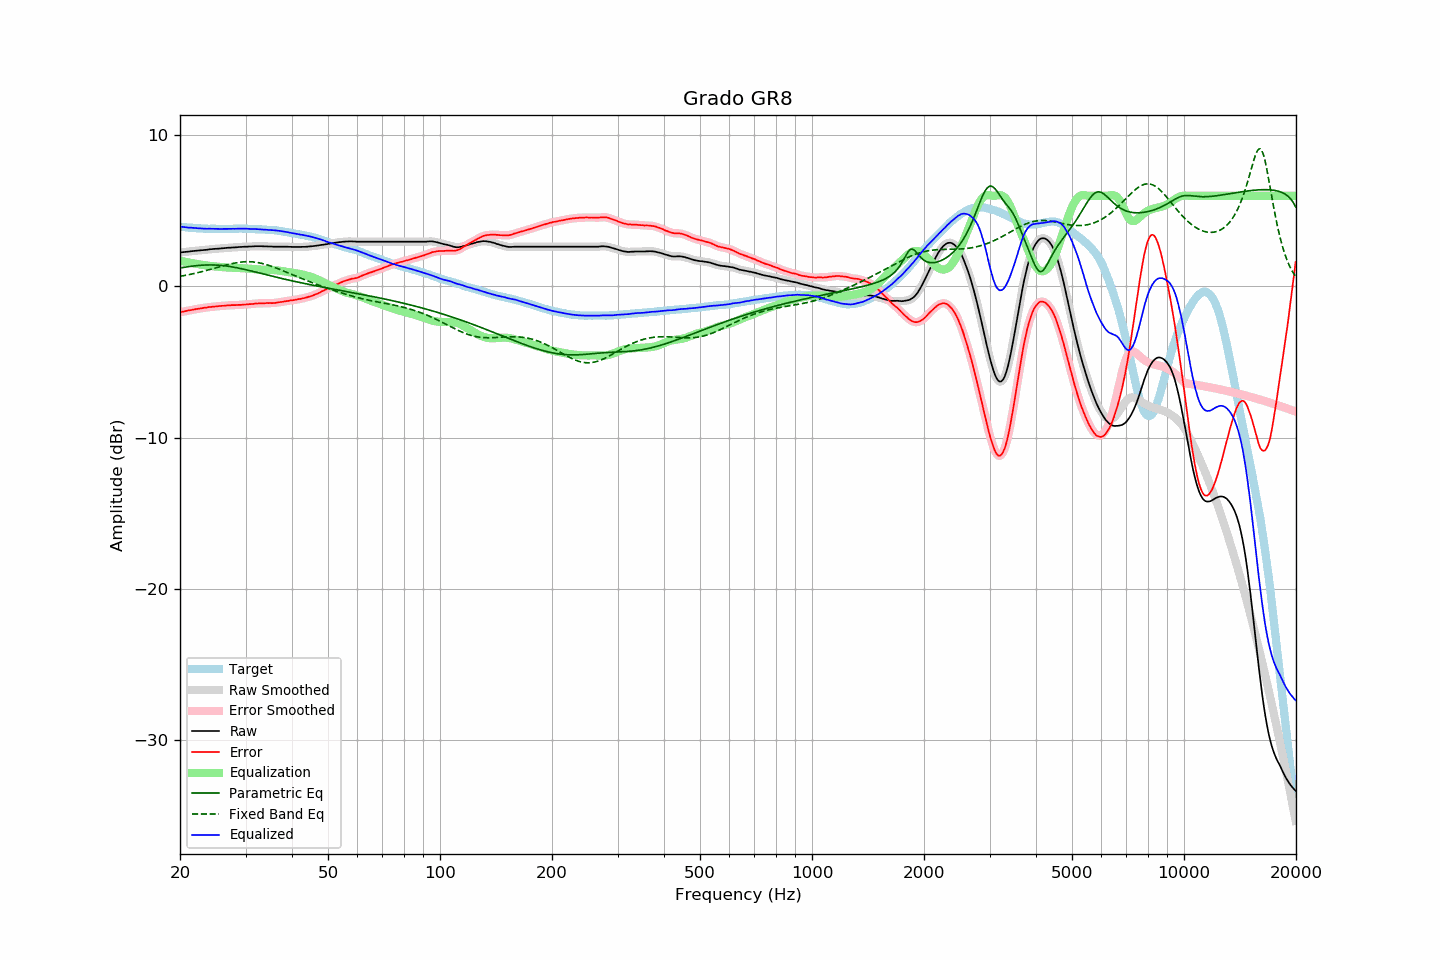

Values plotted in this chart, from the file beside it:
frequency, raw, error, smoothed, error_smoothed, equalization, parametric_eq, fixed_band_eq, equalized_raw, equalized_smoothed, target
20.00, 2.25, -1.71, 2.25, -1.71, 1.71, 1.22, 0.67, 3.96, 3.96, 3.96
20.20, 2.26, -1.69, 2.26, -1.69, 1.69, 1.24, 0.69, 3.95, 3.95, 3.95
20.40, 2.27, -1.67, 2.27, -1.66, 1.66, 1.26, 0.71, 3.94, 3.94, 3.94
20.61, 2.28, -1.65, 2.28, -1.64, 1.64, 1.28, 0.73, 3.92, 3.92, 3.93
20.81, 2.29, -1.61, 2.29, -1.62, 1.62, 1.29, 0.75, 3.91, 3.91, 3.91
21.02, 2.30, -1.59, 2.31, -1.60, 1.60, 1.31, 0.77, 3.90, 3.90, 3.90
21.23, 2.31, -1.57, 2.32, -1.58, 1.58, 1.32, 0.79, 3.89, 3.89, 3.89
21.44, 2.33, -1.56, 2.33, -1.56, 1.56, 1.34, 0.81, 3.89, 3.89, 3.90
21.66, 2.34, -1.53, 2.34, -1.54, 1.54, 1.35, 0.84, 3.88, 3.88, 3.88
21.87, 2.35, -1.52, 2.36, -1.52, 1.52, 1.36, 0.86, 3.87, 3.87, 3.88
22.09, 2.36, -1.49, 2.36, -1.50, 1.50, 1.38, 0.89, 3.86, 3.86, 3.86
22.31, 2.37, -1.48, 2.37, -1.48, 1.48, 1.39, 0.91, 3.86, 3.86, 3.86
22.54, 2.38, -1.46, 2.38, -1.46, 1.46, 1.40, 0.94, 3.85, 3.85, 3.85
22.76, 2.39, -1.45, 2.39, -1.45, 1.45, 1.40, 0.96, 3.84, 3.84, 3.85
22.99, 2.40, -1.43, 2.40, -1.43, 1.43, 1.41, 0.99, 3.83, 3.83, 3.84
23.22, 2.41, -1.41, 2.41, -1.42, 1.41, 1.42, 1.02, 3.83, 3.83, 3.82
23.45, 2.42, -1.41, 2.43, -1.40, 1.40, 1.42, 1.05, 3.82, 3.82, 3.83
23.69, 2.43, -1.39, 2.44, -1.38, 1.39, 1.42, 1.08, 3.82, 3.82, 3.82
23.92, 2.45, -1.36, 2.45, -1.37, 1.37, 1.43, 1.10, 3.83, 3.82, 3.81
24.16, 2.46, -1.36, 2.46, -1.35, 1.36, 1.43, 1.13, 3.82, 3.82, 3.82
24.40, 2.47, -1.35, 2.48, -1.34, 1.35, 1.43, 1.16, 3.82, 3.82, 3.82
24.65, 2.48, -1.34, 2.48, -1.34, 1.33, 1.42, 1.19, 3.82, 3.82, 3.82
24.89, 2.49, -1.33, 2.49, -1.33, 1.32, 1.42, 1.22, 3.82, 3.81, 3.82
25.14, 2.49, -1.31, 2.50, -1.31, 1.31, 1.41, 1.25, 3.81, 3.81, 3.81
25.39, 2.50, -1.30, 2.51, -1.30, 1.30, 1.41, 1.28, 3.81, 3.81, 3.81
25.65, 2.51, -1.29, 2.51, -1.29, 1.29, 1.40, 1.31, 3.81, 3.81, 3.81
25.91, 2.52, -1.28, 2.52, -1.29, 1.29, 1.39, 1.34, 3.81, 3.81, 3.81
26.16, 2.53, -1.28, 2.53, -1.28, 1.28, 1.38, 1.37, 3.81, 3.81, 3.82
26.43, 2.54, -1.27, 2.55, -1.27, 1.27, 1.37, 1.40, 3.81, 3.81, 3.81
26.69, 2.55, -1.26, 2.55, -1.26, 1.26, 1.35, 1.43, 3.81, 3.81, 3.81
26.96, 2.56, -1.25, 2.56, -1.25, 1.25, 1.34, 1.46, 3.82, 3.81, 3.81
27.23, 2.56, -1.25, 2.57, -1.24, 1.25, 1.32, 1.48, 3.81, 3.82, 3.81
27.50, 2.57, -1.24, 2.57, -1.24, 1.24, 1.30, 1.51, 3.82, 3.82, 3.81
27.77, 2.58, -1.23, 2.58, -1.24, 1.24, 1.29, 1.53, 3.82, 3.82, 3.82
28.05, 2.58, -1.23, 2.59, -1.23, 1.23, 1.27, 1.55, 3.82, 3.82, 3.82
28.33, 2.59, -1.23, 2.60, -1.23, 1.23, 1.25, 1.57, 3.82, 3.82, 3.83
28.62, 2.60, -1.22, 2.60, -1.23, 1.22, 1.23, 1.59, 3.83, 3.83, 3.83
28.90, 2.61, -1.22, 2.61, -1.22, 1.22, 1.20, 1.60, 3.83, 3.83, 3.83
29.19, 2.61, -1.22, 2.62, -1.21, 1.21, 1.18, 1.61, 3.83, 3.83, 3.83
29.48, 2.62, -1.21, 2.63, -1.21, 1.21, 1.16, 1.63, 3.83, 3.83, 3.83
29.78, 2.63, -1.20, 2.63, -1.20, 1.20, 1.14, 1.63, 3.83, 3.83, 3.83
30.08, 2.63, -1.19, 2.64, -1.19, 1.19, 1.11, 1.64, 3.83, 3.83, 3.83
30.38, 2.63, -1.18, 2.64, -1.18, 1.18, 1.09, 1.64, 3.82, 3.82, 3.82
30.68, 2.64, -1.17, 2.64, -1.17, 1.17, 1.06, 1.64, 3.82, 3.82, 3.81
30.99, 2.64, -1.17, 2.65, -1.17, 1.16, 1.04, 1.64, 3.81, 3.81, 3.81
31.30, 2.65, -1.16, 2.65, -1.16, 1.15, 1.01, 1.63, 3.81, 3.81, 3.81
31.61, 2.65, -1.15, 2.66, -1.15, 1.15, 0.98, 1.62, 3.80, 3.80, 3.81
31.93, 2.66, -1.12, 2.66, -1.13, 1.14, 0.96, 1.61, 3.80, 3.80, 3.79
32.24, 2.66, -1.13, 2.66, -1.13, 1.13, 0.93, 1.59, 3.80, 3.79, 3.79
32.57, 2.66, -1.12, 2.67, -1.12, 1.12, 0.90, 1.57, 3.79, 3.79, 3.78
32.89, 2.66, -1.12, 2.66, -1.12, 1.12, 0.88, 1.55, 3.78, 3.78, 3.78
33.22, 2.66, -1.11, 2.66, -1.12, 1.11, 0.85, 1.53, 3.78, 3.77, 3.78
33.55, 2.65, -1.12, 2.66, -1.11, 1.11, 0.82, 1.50, 3.76, 3.77, 3.78
33.89, 2.65, -1.11, 2.65, -1.11, 1.11, 0.80, 1.47, 3.76, 3.76, 3.76
34.23, 2.65, -1.10, 2.65, -1.10, 1.11, 0.77, 1.44, 3.76, 3.76, 3.75
34.57, 2.64, -1.10, 2.65, -1.10, 1.10, 0.74, 1.41, 3.75, 3.75, 3.75
34.92, 2.64, -1.09, 2.64, -1.10, 1.10, 0.72, 1.37, 3.75, 3.75, 3.73
35.27, 2.64, -1.11, 2.64, -1.10, 1.10, 0.69, 1.33, 3.74, 3.74, 3.75
35.62, 2.63, -1.09, 2.64, -1.10, 1.09, 0.66, 1.29, 3.72, 3.73, 3.73
35.97, 2.63, -1.09, 2.64, -1.09, 1.08, 0.64, 1.26, 3.72, 3.72, 3.73
... 635 more rows
